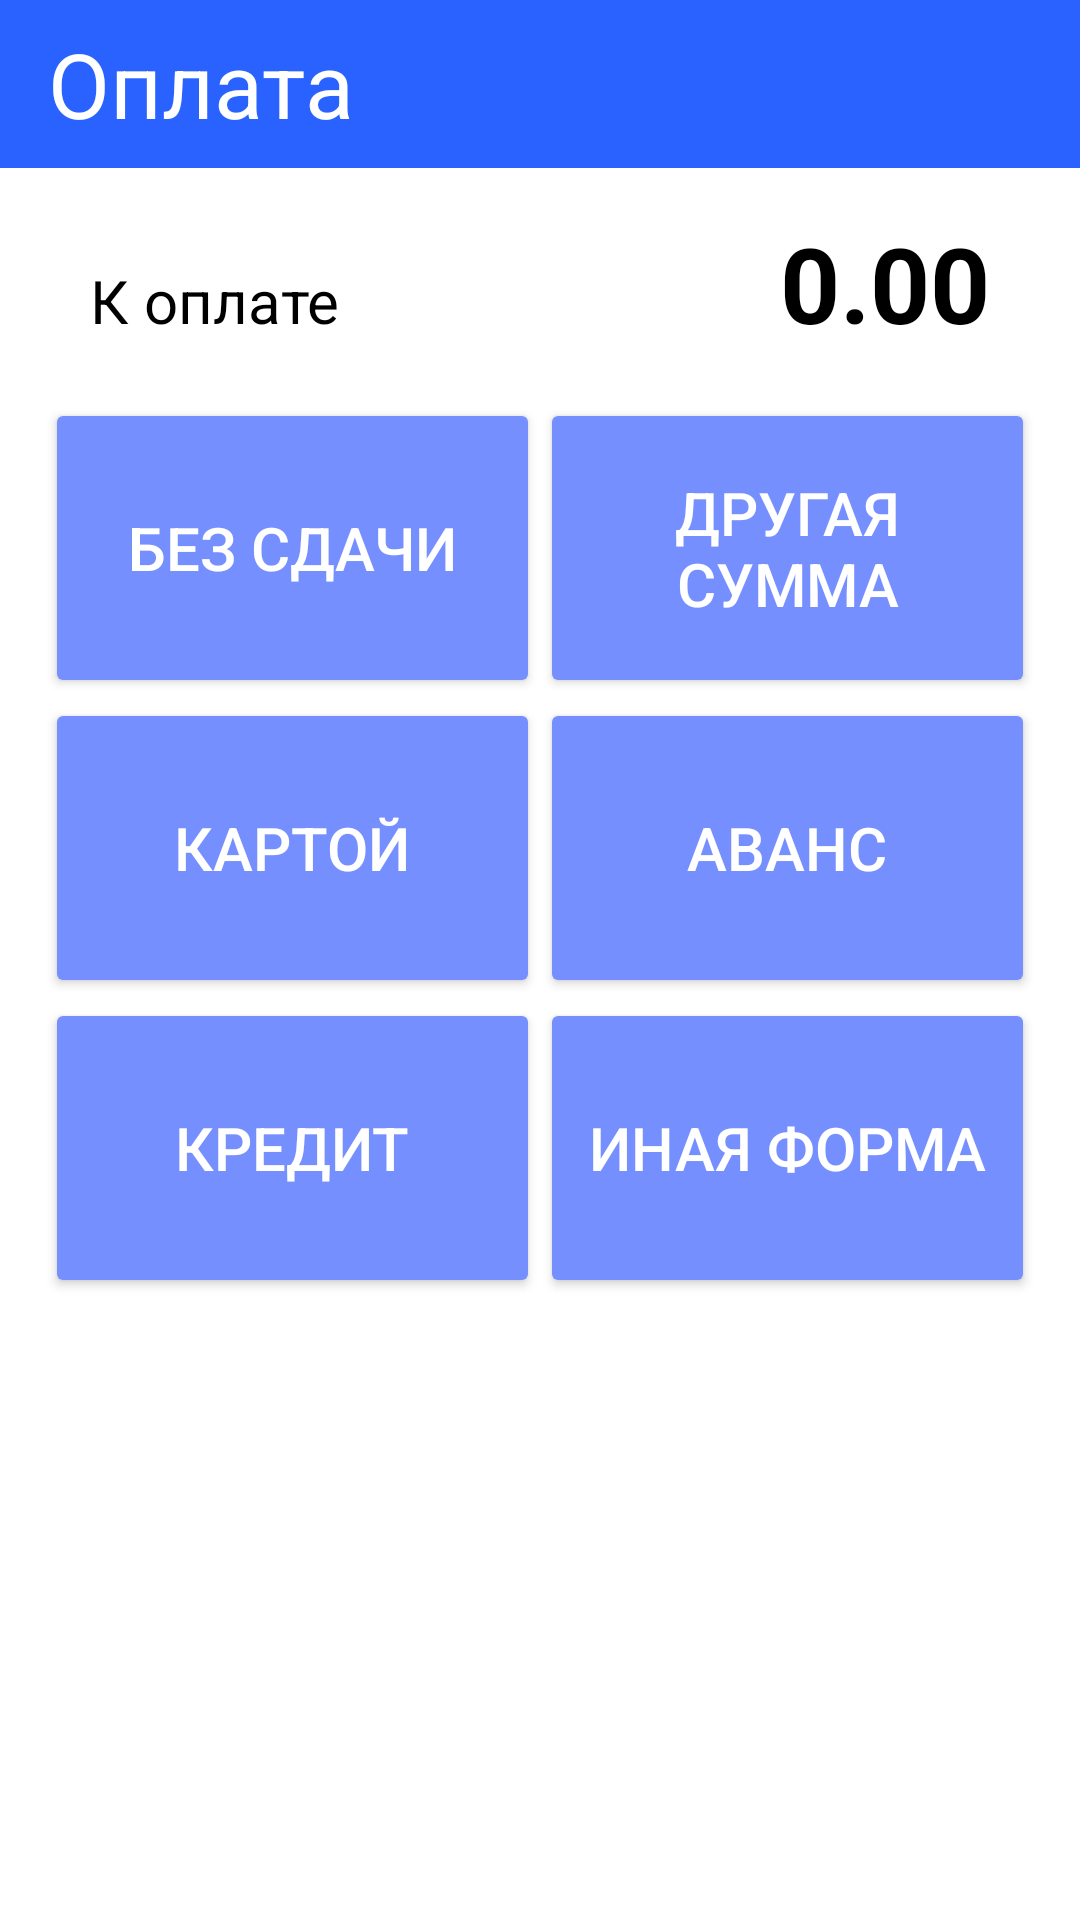

This screen was rendered from an Android layout file. Write that file and the resources it references.
<!-- AndroidManifest.xml: application theme AppThemeNoActionBar -->
<!-- res/layout/activity_payment.xml -->
<?xml version="1.0" encoding="utf-8"?>
<android.support.constraint.ConstraintLayout xmlns:android="http://schemas.android.com/apk/res/android"
    xmlns:app="http://schemas.android.com/apk/res-auto"
    xmlns:tools="http://schemas.android.com/tools"
    android:layout_width="match_parent"
    android:layout_height="match_parent"
    tools:context="com.qs5501.demo.sale.payment.PaymentActivity">

    <LinearLayout
        android:layout_width="match_parent"
        android:layout_height="match_parent"
        android:orientation="vertical"
        android:layout_gravity="center">

        <android.support.v7.widget.Toolbar
            android:id="@+id/toolbar_payment"
            style="@style/Toolbar">

            <TextView
                android:layout_width="match_parent"
                android:layout_height="wrap_content"
                android:text="Оплата"
                android:textColor="@color/White"
                android:textSize="30sp"
                android:gravity="left"
                android:layout_marginEnd="20dp">
            </TextView>

        </android.support.v7.widget.Toolbar>

        <LinearLayout
            android:layout_width="match_parent"
            android:layout_height="match_parent"
            android:orientation="vertical"
            android:layout_margin="15dp">

            <LinearLayout
                android:layout_width="match_parent"
                android:layout_height="wrap_content"
                android:orientation="horizontal"
                android:layout_marginBottom="15dp"
                android:layout_marginLeft="15dp"
                android:layout_marginRight="15dp">

                <TextView
                    android:layout_width="wrap_content"
                    android:layout_height="wrap_content"
                    android:layout_weight="0"
                    android:text="К оплате"
                    android:textSize="20sp"/>

                <TextView
                    android:id="@+id/payment_payment"
                    android:layout_width="wrap_content"
                    android:layout_height="wrap_content"
                    android:layout_weight="1"
                    android:text="0.00"
                    android:gravity="end"
                    android:textSize="35sp"
                    android:textStyle="bold"/>
            </LinearLayout>

            <LinearLayout
                android:layout_width="match_parent"
                android:layout_height="100dp"
                android:orientation="horizontal">

                <android.support.v7.widget.AppCompatButton
                    android:id="@+id/btn_payment_no_change"
                    android:layout_width="match_parent"
                    android:layout_height="match_parent"
                    android:layout_weight="1"
                    android:text="Без сдачи"
                    android:textSize="20sp"
                    style="@style/Buttons">
                </android.support.v7.widget.AppCompatButton>

                <android.support.v7.widget.AppCompatButton
                    android:id="@+id/btn_payment_different"
                    android:layout_width="match_parent"
                    android:layout_height="match_parent"
                    android:layout_weight="1"
                    android:text="Другая сумма"
                    android:textSize="20sp"
                    style="@style/Buttons">
                </android.support.v7.widget.AppCompatButton>
            </LinearLayout>

            <LinearLayout
                android:layout_width="match_parent"
                android:layout_height="100dp"
                android:orientation="horizontal">

                <android.support.v7.widget.AppCompatButton
                    android:id="@+id/btn_payment_card"
                    android:layout_width="match_parent"
                    android:layout_height="match_parent"
                    android:layout_weight="1"
                    android:text="Картой"
                    android:textSize="20sp"
                    style="@style/Buttons">
                </android.support.v7.widget.AppCompatButton>

                <android.support.v7.widget.AppCompatButton
                    android:id="@+id/btn_payment_advance"
                    android:layout_width="match_parent"
                    android:layout_height="match_parent"
                    android:layout_weight="1"
                    android:text="Аванс"
                    android:textSize="20sp"
                    style="@style/Buttons">
                </android.support.v7.widget.AppCompatButton>
            </LinearLayout>

            <LinearLayout
                android:layout_width="match_parent"
                android:layout_height="100dp"
                android:orientation="horizontal">

                <android.support.v7.widget.AppCompatButton
                    android:id="@+id/btn_payment_credit"
                    android:layout_width="match_parent"
                    android:layout_height="match_parent"
                    android:layout_weight="1"
                    android:text="Кредит"
                    android:textSize="20sp"
                    style="@style/Buttons">
                </android.support.v7.widget.AppCompatButton>

                <android.support.v7.widget.AppCompatButton
                    android:id="@+id/btn_payment_other_form"
                    android:layout_width="match_parent"
                    android:layout_height="match_parent"
                    android:layout_weight="1"
                    android:text="Иная форма"
                    android:textSize="20sp"
                    style="@style/Buttons">
                </android.support.v7.widget.AppCompatButton>
            </LinearLayout>

        </LinearLayout>

    </LinearLayout>

</android.support.constraint.ConstraintLayout>
<!-- resources referenced by this layout -->
<resources>
  <color name="White">#FFFFFF</color>
  <style name="Buttons">
          <item name="android:textColor">@color/White</item>
      </style>
  <style name="Toolbar">
          <item name="android:layout_width">match_parent</item>
          <item name="android:layout_height">?attr/actionBarSize</item>
  
          <item name="android:background">@color/colorPrimary</item>
      </style>
  <style name="AppThemeNoActionBar" parent="Theme.AppCompat.Light.NoActionBar">
          <item name="colorPrimary">@color/colorPrimary</item>
          <item name="colorPrimaryDark">@color/colorPrimaryDark</item>
          <item name="colorAccent">@color/colorAccent</item>
          <item name="colorControlNormal">@color/colorControlNormal</item>
          <item name="colorControlActivated">@color/colorControlActivated</item>
          <item name="colorControlHighlight">@color/colorControlHighlight</item>
  
  
          <item name="android:popupMenuStyle">@style/ListPopupWindowLight</item>
  
  
          <item name="android:homeAsUpIndicator">@drawable/ic_back</item>
  
  
          <item name="android:windowBackground">@color/White</item>
  
  
          <item name="android:colorButtonNormal">@color/colorAccent</item>
  
          <item name="android:textColor">@color/Black</item>
  
          <item name="android:windowAnimationStyle">@style/LeftRightActivity</item>
  
      </style>
  <color name="colorPrimary">#2962ff</color>
  <color name="colorPrimaryDark">#0039cb</color>
  <color name="colorAccent">#768fff</color>
  <color name="colorControlNormal">#bbdefb</color>
  <color name="colorControlActivated">#64b5f6</color>
  <color name="colorControlHighlight">#1976d2</color>
  <style name="ListPopupWindowLight" parent="@android:style/Widget.Holo.Light.ListPopupWindow">
          <item name="android:background">@color/White</item>
      </style>
  <color name="Black">#000000</color>
  <style name="LeftRightActivity" parent="@android:style/Animation.Activity">
          <item name="android:activityOpenEnterAnimation">@anim/activity_left_right_enter</item>
          <item name="android:activityOpenExitAnimation">@anim/activity_left_right_exit</item>
          <item name="android:activityCloseExitAnimation">@anim/activity_left_right_close_exit</item>
          <item name="android:activityCloseEnterAnimation">@anim/activity_left_right_close_enter</item>
      </style>
</resources>
